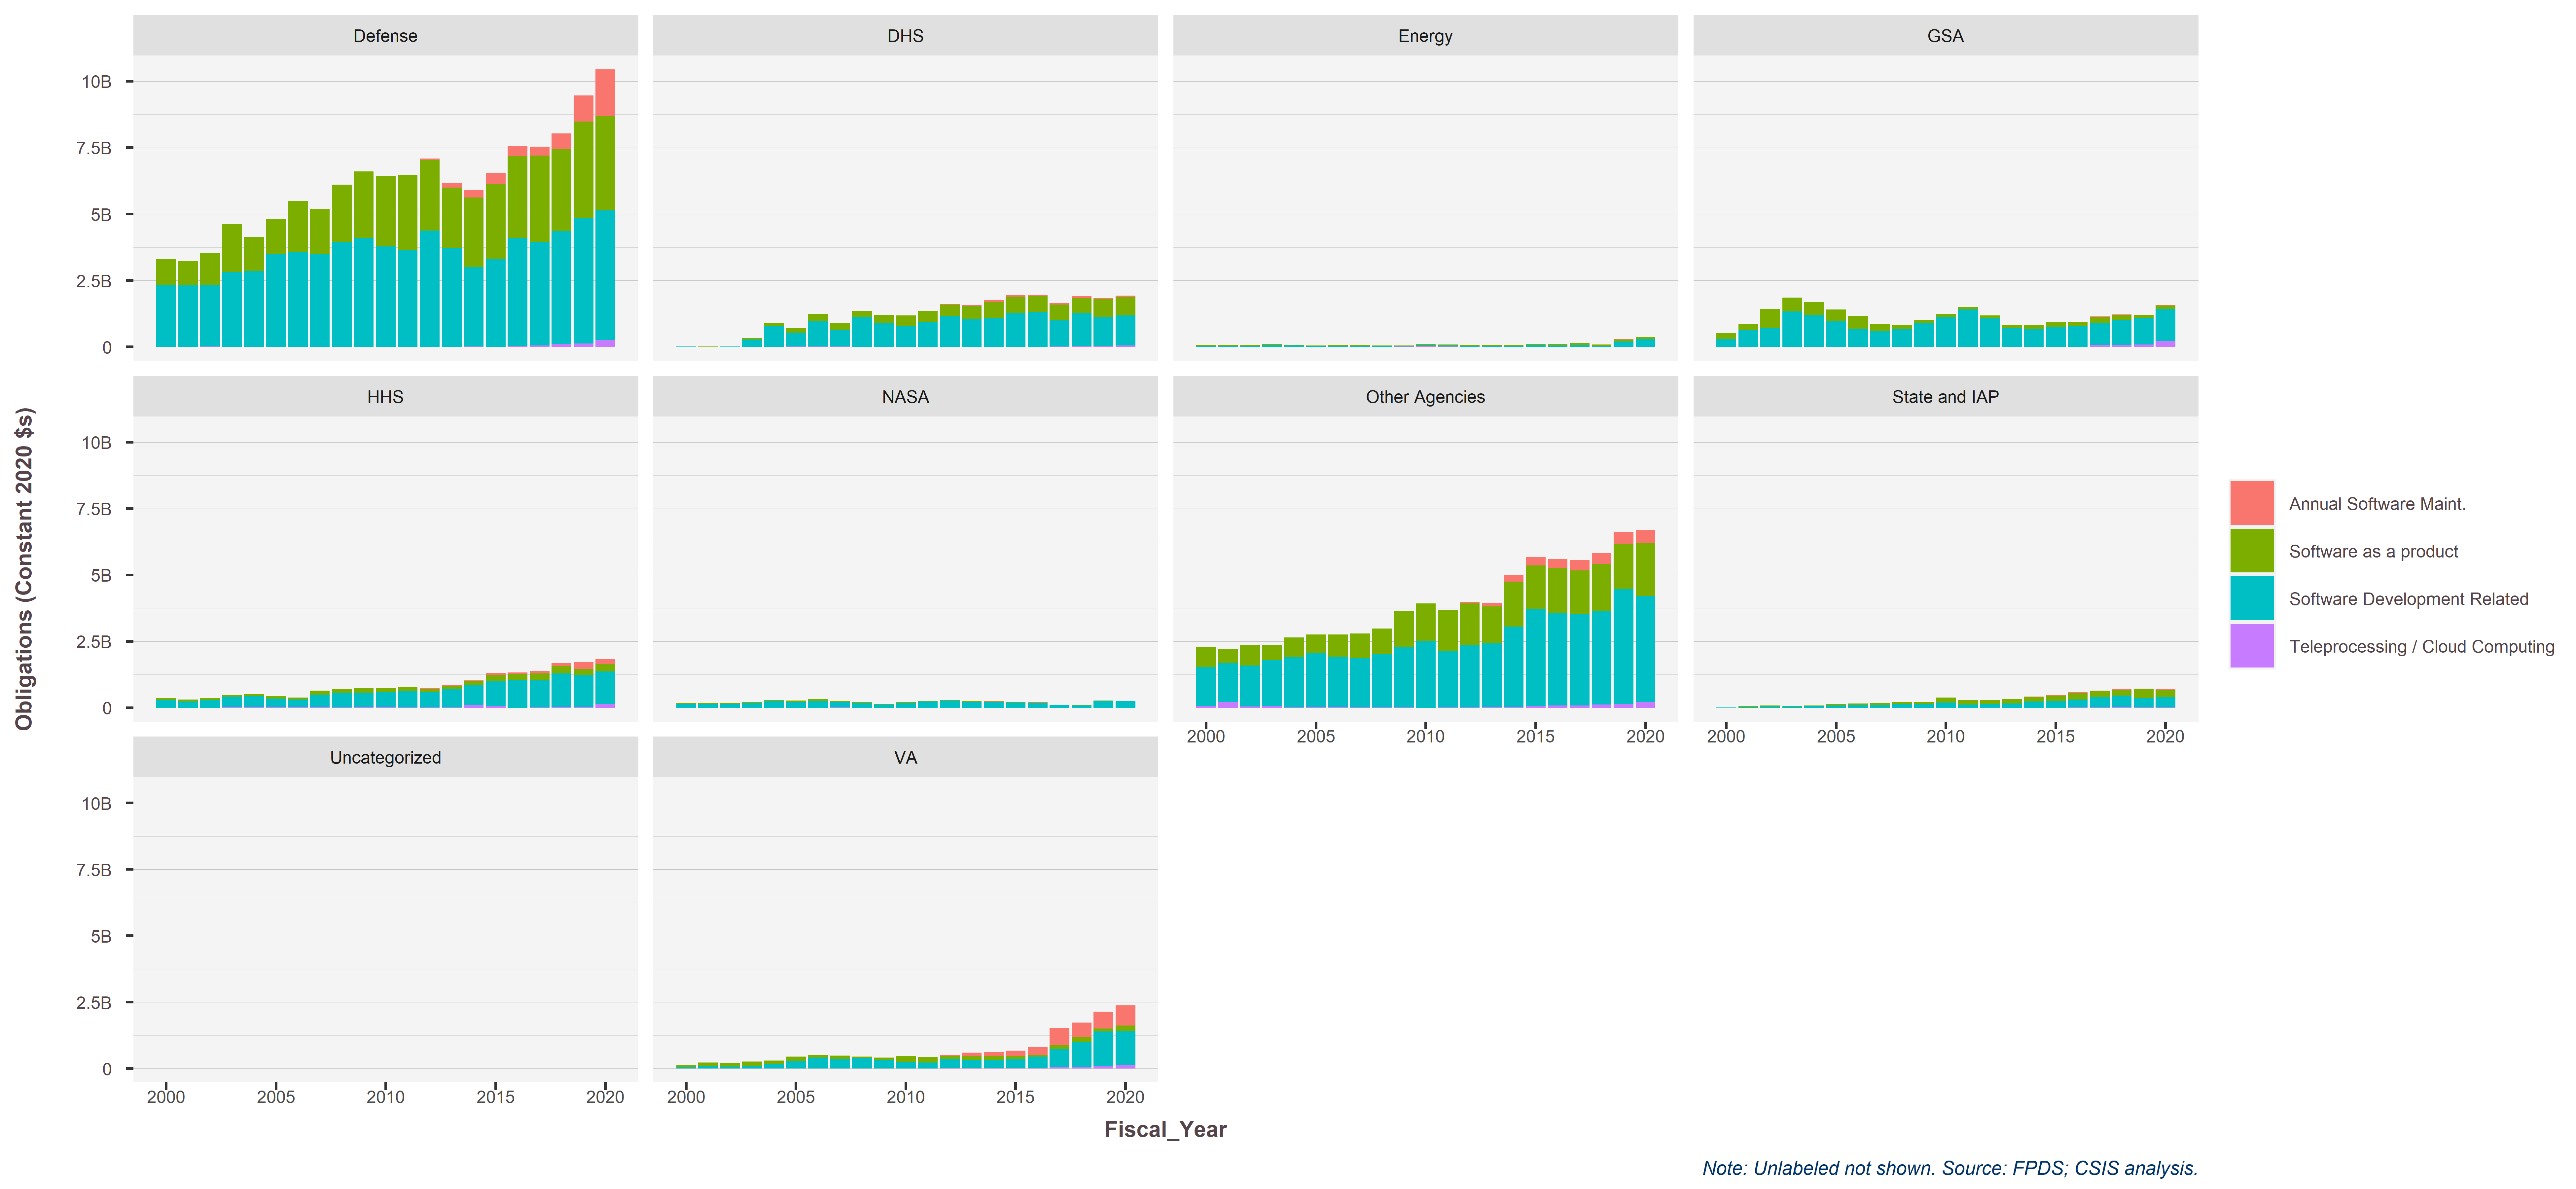

The data file committed next to this chart (first rows):
Customer, SWpsc, 2000, 2001, 2002, 2003, 2004, 2005, 2006, 2007, 2008, 2009, 2010, 2011, 2012, 2013, 2014, 2015, 2016, 2017, 2018, 2019, 2020
Defense, Annual Software Maint., , , , , , , , , , , , , 0.0628, 0.1634, 0.2887, 0.4044, 0.3725, 0.3304, 0.5801, 0.9773, 1.753
Defense, Software as a product, 0.9715, 0.9139, 1.186, 1.806, 1.287, 1.324, 1.912, 1.688, 2.162, 2.5, 2.657, 2.829, 2.648, 2.268, 2.618, 2.838, 3.088, 3.253, 3.096, 3.64, 3.561
Defense, Software Development Related, 2.337, 2.317, 2.327, 2.809, 2.842, 3.486, 3.571, 3.496, 3.943, 4.104, 3.783, 3.643, 4.377, 3.717, 2.994, 3.292, 4.066, 3.904, 4.254, 4.715, 4.87
Defense, Teleprocessing / Cloud Computing, 0.000459, 0.002827, 0.008152, 0.006668, 0.002788, 0.00313, 0.001593, 0.0001651, 1.37269327894801e-05, 0.0007436, 0.0005165, 0.0003692, 0.00539, 0.0034, 0.007494, 0.003003, 0.02076, 0.05035, 0.09853, 0.1275, 0.261
DHS, Annual Software Maint., , , , , , , , , , , , , 0.008913, 0.02714, 0.07134, 0.04954, 0.03744, 0.06186, 0.05449, 0.03468, 0.07118
DHS, Software as a product, 0.003224, 0.005375, 0.006659, 0.05651, 0.1259, 0.1598, 0.2897, 0.2485, 0.214, 0.3056, 0.387, 0.4189, 0.4342, 0.4784, 0.5917, 0.6165, 0.6036, 0.5998, 0.58, 0.6728, 0.6751
DHS, Software Development Related, 0.0085, 0.005396, 0.008563, 0.2734, 0.7787, 0.5265, 0.9389, 0.6386, 1.126, 0.8879, 0.7903, 0.9332, 1.163, 1.058, 1.093, 1.266, 1.307, 0.9851, 1.227, 1.103, 1.134
DHS, Teleprocessing / Cloud Computing, , , , , 0.0001606, 0.007846, 0.01421, 0.009419, 0.005312, 0.005744, 0.001675, 0.001223, 0.001171, 0.003437, 0.003279, 0.006558, 0.004064, 0.01039, 0.03697, 0.03198, 0.05449
Energy, Annual Software Maint., , , , , , , , , , , , , 0.0002104, 0.001199, 0.002136, 0.002092, 0.001753, 0.002952, 0.002149, 0.005207, 0.00459
Energy, Software as a product, 0.02726, 0.02008, 0.02416, 0.02661, 0.01719, 0.02555, 0.02894, 0.02921, 0.02836, 0.03071, 0.05149, 0.0297, 0.03779, 0.03036, 0.03837, 0.04531, 0.04133, 0.06992, 0.046, 0.08469, 0.07493
Energy, Software Development Related, 0.03327, 0.03769, 0.04122, 0.06804, 0.04284, 0.02241, 0.02809, 0.02652, 0.02648, 0.01469, 0.04111, 0.03593, 0.0346, 0.03978, 0.03735, 0.0581, 0.05449, 0.06948, 0.03601, 0.193, 0.2905
Energy, Teleprocessing / Cloud Computing, 0.003649, 0.006137, 0.002569, 0.003157, 0.002649, 0.00191, 0.001698, 0.002157, 0.001883, 0.008145, 0.0211, 0.01948, 0.004531, 0.003146, 0.002712, 0.001871, 0.001021, 0.003206, 0.002791, 0.002468, 0.002558
GSA, Annual Software Maint., , , , , , , , , , , , , 0.001547, 0.002118, 0.002481, 0.01048, 0.008096, 0.006227, 0.006709, 0.006907, 0.01122
GSA, Software as a product, 0.2199, 0.2296, 0.6939, 0.5106, 0.4893, 0.4405, 0.4704, 0.2817, 0.1446, 0.1237, 0.1063, 0.1072, 0.1117, 0.109, 0.1585, 0.1803, 0.1652, 0.2325, 0.1994, 0.1131, 0.1235
GSA, Software Development Related, 0.2981, 0.6297, 0.7239, 1.338, 1.196, 0.9648, 0.6821, 0.589, 0.6762, 0.8961, 1.124, 1.401, 1.07, 0.7029, 0.6683, 0.7557, 0.7653, 0.8368, 0.9297, 0.9936, 1.211
GSA, Teleprocessing / Cloud Computing, 0.002357, , 0.001946, 4.4279160294731e-06, , -0.0003483, -8.16596450912805e-07, , , , , , 0.005399, 0, , 0.002171, 0.00288, 0.0669, 0.07892, 0.08884, 0.2221
HHS, Annual Software Maint., , , , , , , , , , , , , 0.01882, 0.0175, 0.0288, 0.09279, 0.07207, 0.09292, 0.1114, 0.2587, 0.1776
HHS, Software as a product, 0.06035, 0.07194, 0.07549, 0.0601, 0.06333, 0.09267, 0.07566, 0.1489, 0.1377, 0.1665, 0.1519, 0.1361, 0.1269, 0.1337, 0.1496, 0.2302, 0.2145, 0.2558, 0.2847, 0.2167, 0.2901
HHS, Software Development Related, 0.2882, 0.2375, 0.2837, 0.3965, 0.4153, 0.3159, 0.2775, 0.4712, 0.568, 0.5527, 0.568, 0.6234, 0.5793, 0.6799, 0.762, 0.9239, 1.045, 1.027, 1.267, 1.205, 1.231
HHS, Teleprocessing / Cloud Computing, 0.002222, 0.001046, 1.69875424688562e-05, 0.02198, 0.0286, 0.03038, 0.03069, 0.01785, 0.003468, 0.01759, 0.01789, 0.01273, 0.003096, 0.007599, 0.09197, 0.0721, 0.00143, 0.004187, 0.01826, 0.02828, 0.1297
NASA, Annual Software Maint., , , , , , , , , , , , , 0.00451, 0.006178, 0.008111, 0.01428, 0.01712, 0.0113, 0.004485, 0.00109, 0.002052
NASA, Software as a product, 0.04709, 0.01664, 0.02448, 0.02465, 0.0359, 0.04753, 0.06098, 0.03945, 0.03511, 0.02605, 0.03425, 0.02904, 0.02222, 0.01757, 0.01417, 0.009734, 0.009591, 0.004995, 0.009782, 0.009524, 0.01011
NASA, Software Development Related, 0.127, 0.1476, 0.1429, 0.1784, 0.2469, 0.2235, 0.2625, 0.2026, 0.1823, 0.1234, 0.1674, 0.2326, 0.2704, 0.2218, 0.2168, 0.1985, 0.1856, 0.09348, 0.08089, 0.257, 0.2456
NASA, Teleprocessing / Cloud Computing, 6.47725599882232e-05, , 8.49377123442809e-05, 0.0001196, 0.0003691, 9.10058516469038e-05, , 0.004807, 6.76975526604164e-06, 3.80693307655272e-05, -0.0001993, 3.15346437346437e-05, 0.0004378, 0.0009298, 0.0009077, 0.0008591, 0.0004238, , -2.67524770976473e-05, 0.000153, 3.6084e-05
Other Agencies, Annual Software Maint., , , , , , , , , , , , , 0.06121, 0.1206, 0.2452, 0.3231, 0.3338, 0.4005, 0.4034, 0.4529, 0.4795
Other Agencies, Software as a product, 0.7439, 0.5258, 0.7906, 0.5695, 0.7371, 0.7006, 0.8268, 0.9303, 0.9627, 1.336, 1.413, 1.563, 1.574, 1.392, 1.693, 1.646, 1.688, 1.648, 1.772, 1.711, 2.013
Other Agencies, Software Development Related, 1.48, 1.459, 1.539, 1.714, 1.897, 2.036, 1.9, 1.856, 2.007, 2.296, 2.512, 2.122, 2.336, 2.407, 3.017, 3.662, 3.501, 3.44, 3.523, 4.323, 3.986
Other Agencies, Teleprocessing / Cloud Computing, 0.0573, 0.2114, 0.04464, 0.06991, 0.01277, 0.02224, 0.02686, 0.01378, 0.009342, 0.003845, 0.002355, 0.01095, 0.01453, 0.0193, 0.03606, 0.05229, 0.0807, 0.08027, 0.1195, 0.1408, 0.221
State and IAP, Annual Software Maint., , , , , , , , , , , , , 0.00209, 0.005827, 0.0167, 0.02081, 0.02051, 0.03074, 0.02392, 0.02819, 0.03084
State and IAP, Software as a product, 0.005637, 0.02808, 0.03022, 0.02599, 0.02651, 0.05, 0.05354, 0.07518, 0.07776, 0.06529, 0.1802, 0.1747, 0.146, 0.1572, 0.1763, 0.1996, 0.2492, 0.2286, 0.2161, 0.3234, 0.2593
State and IAP, Software Development Related, 0.006542, 0.03481, 0.05191, 0.0422, 0.05909, 0.08705, 0.1005, 0.0986, 0.1328, 0.1429, 0.1984, 0.1168, 0.1439, 0.1601, 0.2278, 0.2617, 0.3036, 0.3738, 0.4399, 0.3607, 0.4039
State and IAP, Teleprocessing / Cloud Computing, , , , , , 2.78206727272727e-05, 2.55330014043151e-05, 1.98255128619361e-05, 3.16150014610983e-05, 9.84590515166105e-05, 6.81255754863349e-05, 0.0004345, 0.001213, 0.0002542, 0.0001558, 1.0067410273224e-05, 0.003823, 0.01452, 0.01697, 0.00706, 0.006539
Uncategorized, Annual Software Maint., , , , , , , , , , , , , , , , , , , , 0.0003918, 0.0003988
Uncategorized, Software as a product, , , , , , , , , , , , , , , , 2.39286116939891e-05, , , 5.72558817405788e-06, 0.0003867, 0.002511
Uncategorized, Software Development Related, , , , , , , , , , , , , , , , 2.28921533333333e-05, , , , 0.000924, 0.005529
Uncategorized, Teleprocessing / Cloud Computing, , , , , , , , , , , , , , , , , , , , 0.000247, 3.10756201e-05
VA, Annual Software Maint., , , , , , , , , , , , , 0.03684, 0.1197, 0.1508, 0.207, 0.2841, 0.6558, 0.5429, 0.6278, 0.7515
VA, Software as a product, 0.07351, 0.1272, 0.1365, 0.1759, 0.1454, 0.1594, 0.09016, 0.137, 0.07287, 0.08514, 0.2291, 0.2007, 0.1222, 0.1716, 0.1439, 0.1158, 0.06534, 0.1417, 0.1707, 0.1184, 0.2089
VA, Software Development Related, 0.06167, 0.09706, 0.07808, 0.08729, 0.163, 0.2937, 0.4134, 0.3507, 0.3824, 0.3183, 0.2423, 0.2304, 0.3405, 0.2891, 0.2981, 0.3367, 0.4341, 0.6706, 0.9625, 1.307, 1.283
VA, Teleprocessing / Cloud Computing, , , , 5.30056999860976e-05, 3.74694542492533e-05, 8.85375494071146e-05, 0.0004019, 0.001535, 0.002149, 0.008015, 0.006673, 0.002551, 0.01301, 0.02115, 0.01979, 0.01252, 0.01289, 0.05677, 0.0526, 0.08485, 0.1308
